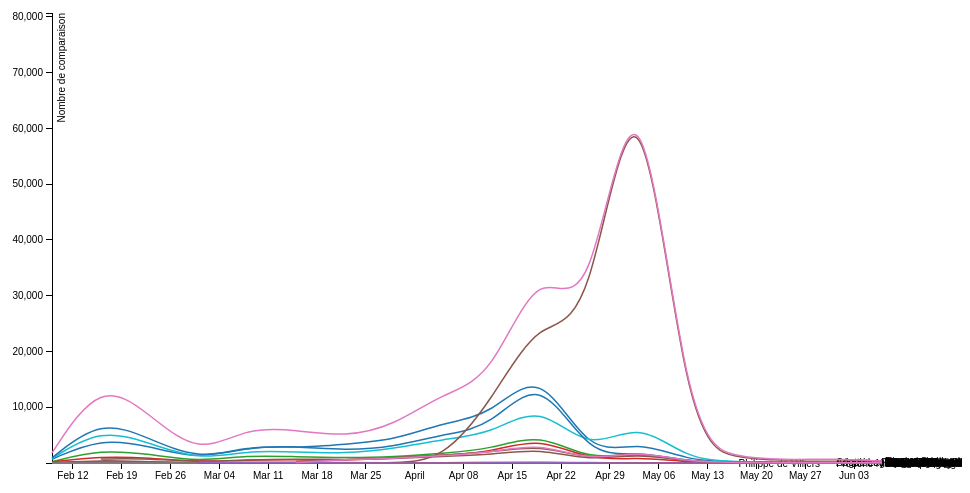
D3 v3 page, settled after 360 driven frames (6 s of simulated time); the page loaded 1 data file(s).



var margin = {top: 20, right: 80, bottom: 30, left: 50},
    width = 960 - margin.left - margin.right,
    height = 500 - margin.top - margin.bottom;

var parseDate = d3.time.format("%Y-%m-%d").parse;

var x = d3.time.scale()
    .range([0, width]);

var y = d3.scale.linear()
    .range([height, 0]);

var color = d3.scale.category10();

var xAxis = d3.svg.axis()
    .scale(x)
    .orient("bottom");

var yAxis = d3.svg.axis()
    .scale(y)
    .orient("left");

var line = d3.svg.line()
    .interpolate("basis")
    .x(function(d) { return x(d.s); })
    .y(function(d) { return y(d.v); });

var svg = d3.select("body").append("svg")
    .attr("width", width + margin.left + margin.right)
    .attr("height", height + margin.top + margin.bottom)
  .append("g")
    .attr("transform", "translate(" + margin.left + "," + margin.top + ")");

d3.json("data.json", function(error, data) {
    
  data.forEach(function(d) {
    d.s = parseDate(d.s);
  });
  candidats={};
  data.map(function (d){d3.keys(d.res).map(function(k){
        var point={s:d.s,v:d.res[k]};
        candidats[k]=(candidats[k] && candidats[k].concat([point]))||[point];
  })});
  
  d3.keys(candidats).forEach(function (c){
    candidats[c]=candidats[c].sort(function(a,b){return a.s-b.s})
  })
  
  color.domain(d3.keys(candidats));

  x.domain(d3.extent(data, function(d) { return d.s; }));
  y.domain([
    d3.min(data, function(d) { return d3.min(d3.values(d.res))}),
    d3.max(data, function(d) { return d3.max(d3.values(d.res))})
  ]);
  

  svg.append("g")
      .attr("class", "x axis")
      .attr("transform", "translate(0," + height + ")")
      .call(xAxis);

  svg.append("g")
      .attr("class", "y axis")
      .call(yAxis)
    .append("text")
      .attr("transform", "rotate(-90)")
      .attr("y", 6)
      .attr("dy", ".71em")
      .style("text-anchor", "end")
      .text("Nombre de comparaison");

  var city = svg.selectAll(".city")
      .data(d3.keys(candidats))
    .enter().append("g")
      .attr("class", "city");

  city.append("path")
      .attr("class", "line")
      .attr("d", function(d) { return line(candidats[d]); })
      .style("stroke", function(d) { return color(d); });

  city.append("text")
      .datum(function(d) { return {name:d, value: candidats[d][candidats[d].length - 1]}; })
      .attr("transform", function(d) { return "translate(" + x(d.value.s) + "," + y(d.value.v) + ")"; })
      .attr("x", 3)
      .attr("dy", ".35em")
      .text(function(d) { return d.name; });
});



### data: data.json
[
 {
  "res": {
   "Jean-Luc Mélenchon": 4482,
   "Olivier Besancenot": 140,
   "Eva Joly": 2423,
   "Nicolas Dupont-Aignan": 1189,
   "Marie-George Buffet": 49,
   "Jacques Cheminade": 723,
   "Jean-Marie Le Pen": 156,
   "Ségolène Royal": 319,
   "Philippe de Villiers": 52,
   "Marine Le Pen": 6203,
   "François Bayrou": 7868,
   "José Bové": 72,
   "Arlette Laguiller": 86,
   "Frédéric Nihous": 38,
   "Gérard Schivardi": 15,
   "Nicolas Sarkozy": 502,
   "François Hollande": 14983,
   "Dominique Voynet": 25
  },
  "s": "2012-02-16"
 },
 {
  "res": {
   "Jean-Marie Le Pen": 21,
   "Nicolas Dupont-Aignan": 1374,
   "François Bayrou": 5133,
   "John McCain": 61,
   "Frédéric Nihous": 1,
   "Nicolas Sarkozy": 407,
   "Jean-Luc Mélenchon": 7223,
   "Vladimir Poutine": 33,
   "Marine Le Pen": 4277,
   "José Bové": 13,
   "Jacques Cheminade": 1220,
   "Gérard Schivardi": 11,
   "Mikhail Prokhorov": 19,
   "Olivier Besancenot": 17,
   "Eva Joly": 1741,
   "Marie-George Buffet": 5,
   "Barack Obama": 61,
   "Guennadi Ziouganov": 8,
   "Vladimir Jirinovski": 11,
   "Serguei Mironov": 11,
   "Dominique Voynet": 5,
   "Nathalie Arthaud": 1455,
   "Ségolène Royal": 42,
   "Philippe de Villiers": 11,
   "Arlette Laguiller": 9,
   "Philippe Poutou": 1322,
   "François Hollande": 12535
  },
  "s": "2012-04-05"
 },
 {
  "res": {
   "Jean-Marie Le Pen": 63,
   "Nicolas Dupont-Aignan": 4687,
   "François Bayrou": 16370,
   "John McCain": 114,
   "Frédéric Nihous": 22,
   "Nicolas Sarkozy": 26395,
   "Jean-Luc Mélenchon": 17632,
   "Vladimir Poutine": 72,
   "Marine Le Pen": 10774,
   "José Bové": 31,
   "Jacques Cheminade": 2665,
   "Gérard Schivardi": 22,
   "Mikhail Prokhorov": 39,
   "Olivier Besancenot": 30,
   "Eva Joly": 5446,
   "Marie-George Buffet": 13,
   "Barack Obama": 114,
   "Guennadi Ziouganov": 24,
   "Vladimir Jirinovski": 27,
   "Serguei Mironov": 26,
   "Dominique Voynet": 21,
   "Nathalie Arthaud": 3295,
   "Ségolène Royal": 161,
   "Philippe de Villiers": 23,
   "Arlette Laguiller": 21,
   "Philippe Poutou": 3605,
   "François Hollande": 36922
  },
  "s": "2012-04-19"
 },
 {
  "res": {
   "Jean-Marie Le Pen": 14,
   "Nicolas Dupont-Aignan": 390,
   "François Bayrou": 798,
   "John McCain": 32,
   "Frédéric Nihous": 2,
   "Nicolas Sarkozy": 23478,
   "Jean-Luc Mélenchon": 962,
   "Vladimir Poutine": 39,
   "Marine Le Pen": 1769,
   "José Bové": 4,
   "Jacques Cheminade": 337,
   "Gérard Schivardi": 3,
   "Mikhail Prokhorov": 23,
   "Olivier Besancenot": 6,
   "Eva Joly": 417,
   "Marie-George Buffet": 4,
   "Barack Obama": 32,
   "Guennadi Ziouganov": 17,
   "Vladimir Jirinovski": 23,
   "Serguei Mironov": 28,
   "Nathalie Arthaud": 482,
   "Ségolène Royal": 45,
   "Philippe de Villiers": 4,
   "Arlette Laguiller": 2,
   "Philippe Poutou": 366,
   "François Hollande": 24159
  },
  "s": "2012-04-26"
 },
 {
  "res": {
   "Jean-Luc Mélenchon": 682,
   "Olivier Besancenot": 21,
   "Eva Joly": 228,
   "Nicolas Dupont-Aignan": 172,
   "Marie-George Buffet": 15,
   "Jean-Marie Le Pen": 21,
   "Ségolène Royal": 38,
   "Philippe de Villiers": 7,
   "Marine Le Pen": 805,
   "François Bayrou": 922,
   "José Bové": 18,
   "Arlette Laguiller": 11,
   "Frédéric Nihous": 9,
   "Gérard Schivardi": 6,
   "Nicolas Sarkozy": 69,
   "François Hollande": 1828,
   "Dominique Voynet": 5
  },
  "s": "2012-02-09"
 },
 {
  "res": {
   "Jean-Marie Le Pen": 27,
   "Nicolas Dupont-Aignan": 1946,
   "François Bayrou": 6414,
   "Arlette Laguiller": 9,
   "Frédéric Nihous": 11,
   "Nicolas Sarkozy": 11118,
   "Jean-Luc Mélenchon": 8511,
   "Vladimir Poutine": 63,
   "Marine Le Pen": 5169,
   "José Bové": 21,
   "Jacques Cheminade": 1466,
   "Gérard Schivardi": 5,
   "Mikhail Prokhorov": 36,
   "Olivier Besancenot": 22,
   "Eva Joly": 2474,
   "Marie-George Buffet": 8,
   "Barack Obama": 82,
   "Guennadi Ziouganov": 17,
   "Vladimir Jirinovski": 17,
   "Serguei Mironov": 27,
   "Dominique Voynet": 13,
   "Nathalie Arthaud": 1889,
   "Ségolène Royal": 80,
   "Philippe de Villiers": 3,
   "John McCain": 82,
   "Philippe Poutou": 1879,
   "François Hollande": 14963
  },
  "s": "2012-04-12"
 },
 {
  "res": {
   "Jean-Luc Mélenchon": 114,
   "Olivier Besancenot": 1,
   "Eva Joly": 54,
   "Nicolas Dupont-Aignan": 26,
   "Vladimir Poutine": 8,
   "Ségolène Royal": 2,
   "Serguei Mironov": 7,
   "Marine Le Pen": 132,
   "François Bayrou": 61,
   "Arlette Laguiller": 1,
   "Jacques Cheminade": 41,
   "John McCain": 8,
   "Nathalie Arthaud": 57,
   "Philippe Poutou": 31,
   "Guennadi Ziouganov": 2,
   "Vladimir Jirinovski": 2,
   "Nicolas Sarkozy": 434,
   "Barack Obama": 8,
   "François Hollande": 527,
   "Dominique Voynet": 1,
   "Mikhail Prokhorov": 3
  },
  "s": "2012-05-24"
 },
 {
  "res": {
   "Jean-Marie Le Pen": 39,
   "Marie-George Buffet": 11,
   "François Bayrou": 2842,
   "Arlette Laguiller": 21,
   "Frédéric Nihous": 5,
   "Nicolas Sarkozy": 95,
   "Jean-Luc Mélenchon": 3095,
   "Vladimir Poutine": 148,
   "Marine Le Pen": 2248,
   "José Bové": 20,
   "Jacques Cheminade": 565,
   "Mikhail Prokhorov": 62,
   "Olivier Besancenot": 29,
   "Eva Joly": 1388,
   "Nicolas Dupont-Aignan": 542,
   "Guennadi Ziouganov": 35,
   "Vladimir Jirinovski": 50,
   "Serguei Mironov": 53,
   "Dominique Voynet": 8,
   "Ségolène Royal": 77,
   "Philippe de Villiers": 8,
   "Gérard Schivardi": 16,
   "François Hollande": 6417
  },
  "s": "2012-03-08"
 },
 "... 10 more items"
]